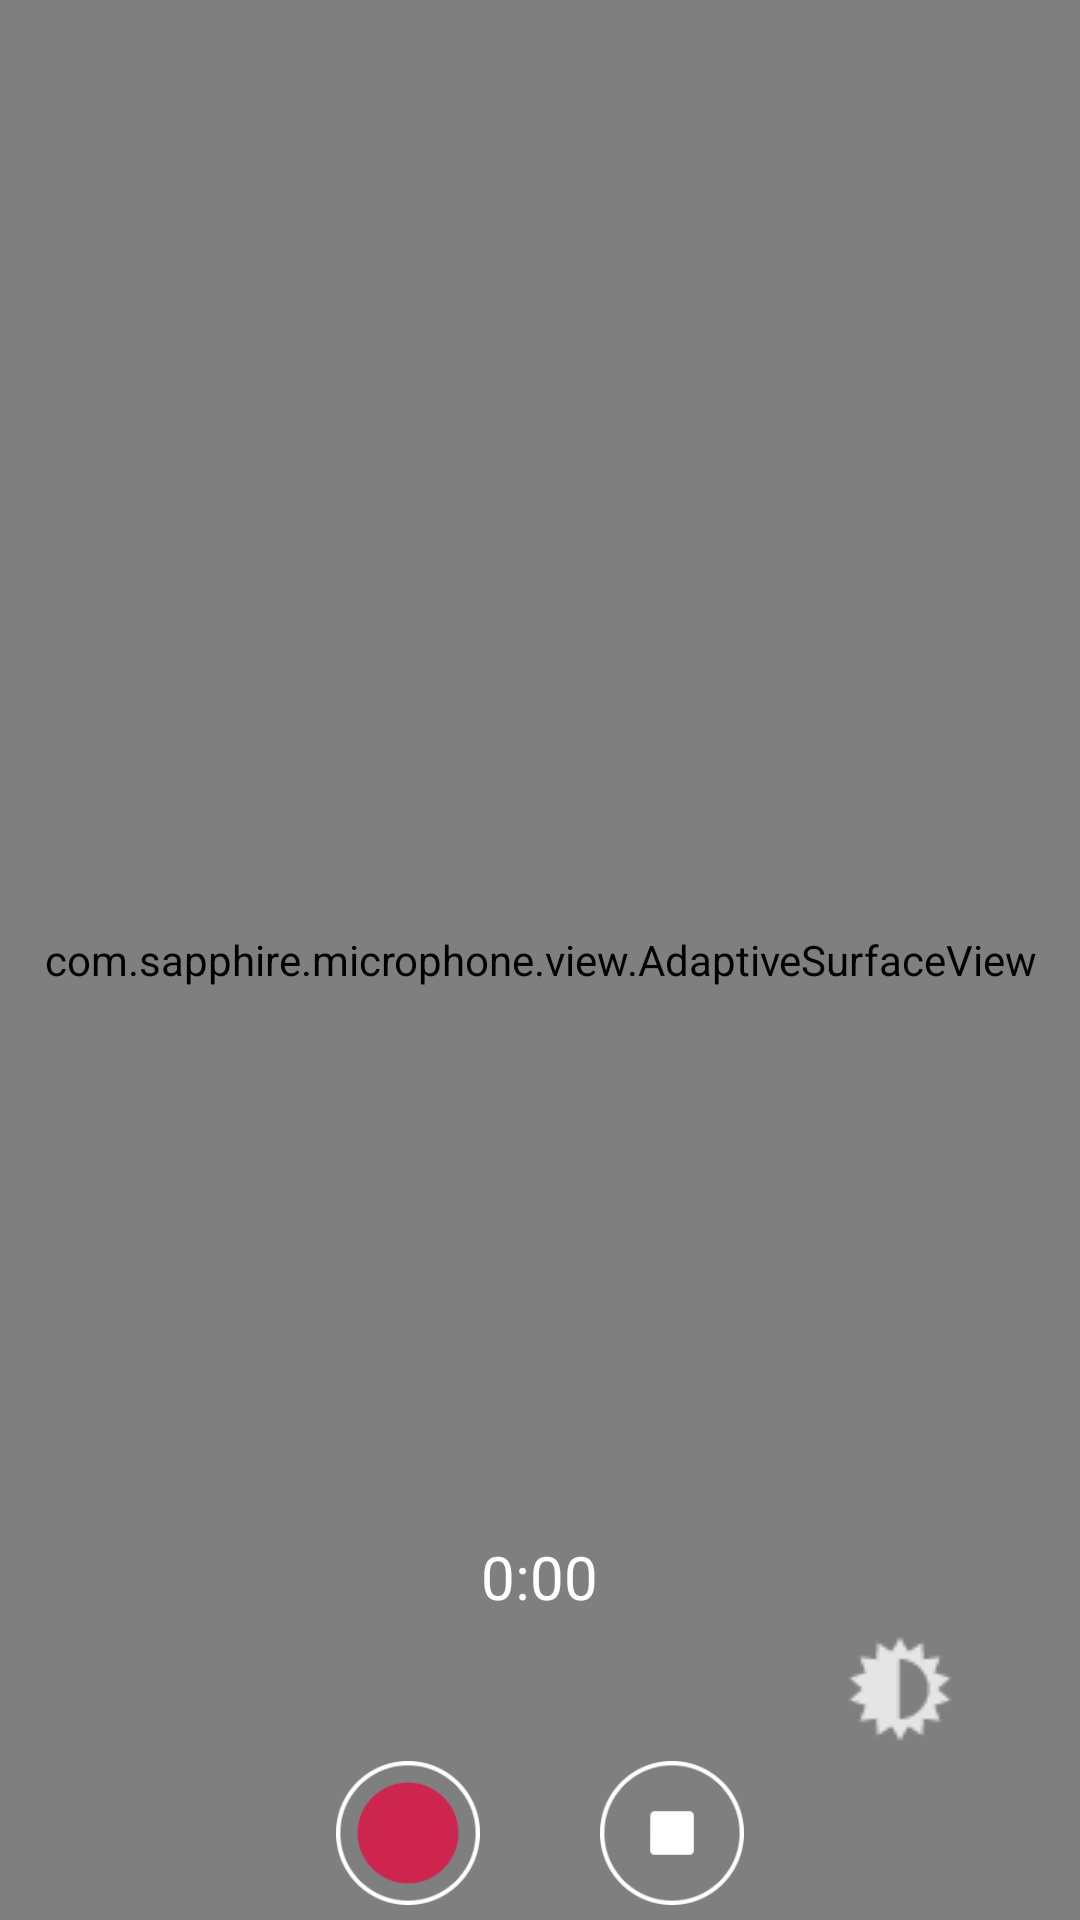

This screen was rendered from an Android layout file. Write that file and the resources it references.
<!-- AndroidManifest.xml: application theme MicrofonTheme -->
<!-- res/layout/camera_normal_preview.xml -->
<?xml version="1.0" encoding="utf-8"?>
<RelativeLayout xmlns:android="http://schemas.android.com/apk/res/android"
    android:layout_width="match_parent"
    android:layout_height="match_parent"
    android:orientation="vertical" >

    <com.sapphire.microphone.view.AdaptiveSurfaceView
        android:id="@+id/adaptive_preview"
        android:layout_width="fill_parent"
        android:layout_height="fill_parent"
        android:layout_centerInParent="true" />

    <LinearLayout
        android:id="@+id/layout"
        android:layout_width="500dp"
        android:layout_height="200dp"
        android:layout_centerInParent="true"
        android:gravity="center"
        android:orientation="vertical" >
    </LinearLayout>

    <LinearLayout
        android:id="@+id/button_group"
        android:layout_width="fill_parent"
        android:layout_height="wrap_content"
        android:layout_alignParentBottom="true"
        android:layout_centerHorizontal="true"
        android:background="@color/transparent"
        android:gravity="center"
        android:orientation="vertical"
        android:padding="5dp" >

        <TextView
            android:id="@+id/time_0"
            android:layout_width="wrap_content"
            android:layout_height="wrap_content"
            android:gravity="center"
            android:text="0:00"
            android:textColor="@color/white"
            android:textSize="20sp" />

        <ImageButton
            android:id="@+id/stop_15"
            android:layout_width="48dp"
            android:layout_height="48dp"
            android:layout_marginLeft="120dp"
            android:layout_marginStart="40dp"
            android:background="@null"
            android:onClick="clickedExposure"
            android:src="@drawable/exposure" />

        <LinearLayout
            android:layout_width="fill_parent"
            android:layout_height="fill_parent"
            android:gravity="center" >

            <ImageButton
                android:id="@+id/record_0"
                android:layout_width="48dp"
                android:layout_height="48dp"
                android:background="@null"
                android:onClick="onClick"
                android:src="@drawable/record"
                android:tag="0" />

            <ImageButton
                android:id="@+id/stop_0"
                android:layout_width="48dp"
                android:layout_height="48dp"
                android:layout_marginLeft="40dp"
                android:layout_marginStart="40dp"
                android:background="@null"
                android:onClick="onClick"
                android:src="@drawable/stop" />
        </LinearLayout>
    </LinearLayout>

    <LinearLayout
        android:id="@+id/button_group_2"
        android:layout_width="fill_parent"
        android:layout_height="wrap_content"
        android:layout_alignParentTop="true"
        android:layout_centerHorizontal="true"
        android:background="@color/transparent"
        android:gravity="center"
        android:orientation="vertical"
        android:padding="5dp" >

        <LinearLayout
            android:layout_width="fill_parent"
            android:layout_height="wrap_content"
            android:layout_marginRight="10dp"
            android:gravity="center_horizontal" >

            <ImageButton
                android:id="@+id/stop_2"
                android:layout_width="48dp"
                android:layout_height="48dp"
                android:layout_marginEnd="40dp"
                android:layout_marginRight="40dp"
                android:background="@null"
                android:onClick="onClick"
                android:src="@drawable/stop"
                android:visibility="gone" />

            <ImageButton
                android:id="@+id/record_2"
                android:layout_width="48dp"
                android:layout_height="48dp"
                android:background="@null"
                android:onClick="onClick"
                android:src="@drawable/record"
                android:tag="0"
                android:visibility="invisible" />
        </LinearLayout>

        <SeekBar
            android:id="@+id/seek_bar_for_camera"
            style="@style/SeekBar"
            android:layout_width="fill_parent"
            android:layout_height="32dp"
            android:layout_marginLeft="80dp"
            android:layout_marginRight="80dp"
            android:indeterminate="false"
            android:visibility="gone" />

        <TextView
            android:id="@+id/time_2"
            android:layout_width="wrap_content"
            android:layout_height="wrap_content"
            android:gravity="center"
            android:rotation="180"
            android:text="0:00"
            android:textColor="@color/white"
            android:textSize="20sp"
            android:visibility="invisible" />
    </LinearLayout>

    <LinearLayout
        android:id="@+id/button_group_3"
        android:layout_width="wrap_content"
        android:layout_height="fill_parent"
        android:layout_alignParentLeft="true"
        android:background="@color/transparent"
        android:gravity="center"
        android:orientation="horizontal"
        android:padding="5dp" >

        <LinearLayout
            android:layout_width="wrap_content"
            android:layout_height="wrap_content"
            android:gravity="center"
            android:orientation="vertical" >

            <ImageButton
                android:id="@+id/record_3"
                android:layout_width="48dp"
                android:layout_height="48dp"
                android:background="@null"
                android:onClick="onClick"
                android:rotation="90"
                android:src="@drawable/record"
                android:tag="0"
                android:visibility="invisible" />

            <ImageButton
                android:id="@+id/stop_3"
                android:layout_width="48dp"
                android:layout_height="48dp"
                android:layout_marginTop="40dp"
                android:background="@null"
                android:onClick="onClick"
                android:src="@drawable/stop"
                android:visibility="gone" />
        </LinearLayout>

        <TextView
            android:id="@+id/time_3"
            android:layout_width="wrap_content"
            android:layout_height="wrap_content"
            android:gravity="center"
            android:rotation="90"
            android:text="0:00"
            android:textColor="@color/white"
            android:textSize="20sp"
            android:visibility="invisible" />
    </LinearLayout>

    <LinearLayout
        android:id="@+id/button_group_1"
        android:layout_width="wrap_content"
        android:layout_height="fill_parent"
        android:layout_alignParentRight="true"
        android:background="@color/transparent"
        android:gravity="center"
        android:orientation="horizontal"
        android:padding="5dp" >

        <TextView
            android:id="@+id/time_1"
            android:layout_width="wrap_content"
            android:layout_height="wrap_content"
            android:gravity="center"
            android:rotation="270"
            android:text="0:00"
            android:textColor="@color/white"
            android:textSize="20sp"
            android:visibility="invisible" />

        <LinearLayout
            android:layout_width="wrap_content"
            android:layout_height="wrap_content"
            android:gravity="center"
            android:orientation="vertical" >

            <ImageButton
                android:id="@+id/stop_1"
                android:layout_width="48dp"
                android:layout_height="48dp"
                android:layout_marginBottom="40dp"
                android:background="@null"
                android:onClick="onClick"
                android:src="@drawable/stop"
                android:visibility="gone" />

            <ImageButton
                android:id="@+id/record_1"
                android:layout_width="48dp"
                android:layout_height="48dp"
                android:background="@null"
                android:onClick="onClick"
                android:rotation="90"
                android:src="@drawable/record"
                android:tag="0"
                android:visibility="invisible" />
        </LinearLayout>
    </LinearLayout>

</RelativeLayout>
<!-- resources referenced by this layout -->
<resources>
  <color name="transparent">#00000000</color>
  <color name="white">#ffffffff</color>
  <style name="MicrofonTheme" parent="android:Theme.Holo">
          <item name="android:actionBarStyle">@style/ActionBar</item>
          <item name="android:actionBarTabStyle">@style/ActionBarTabStyle</item>
          <item name="android:actionBarTabBarStyle">@style/ActionBarTabBar</item>
      </style>
  <!-- drawable seek_bar (drawable) -->
  <?xml version="1.0" encoding="utf-8"?>
  <layer-list xmlns:android="http://schemas.android.com/apk/res/android">
      <item android:id="@android:id/background">
          <shape android:shape="line">
              <stroke android:width="4dp" android:color="@color/white"/>
          </shape>
      </item>
      <item android:id="@android:id/progress">
          <clip>
              <shape android:shape="line">
                  <stroke android:width="4dp" android:color="@color/action_bar_red"/>
              </shape>
          </clip>
      </item>
  </layer-list>
  <!-- drawable seek_bar_thumb_drawable (drawable) -->
  <?xml version="1.0" encoding="utf-8"?>
  <shape android:shape="oval" xmlns:android="http://schemas.android.com/apk/res/android">
      <solid android:color="@color/action_bar_red"/>
      <size android:width="24dp"
            android:height="24dp"/>
  </shape>
  <style name="ActionBar" parent="android:Widget.ActionBar">
          <item name="android:background">@drawable/action_bar_bg</item>
          <item name="android:backgroundSplit">@drawable/action_bar_bg</item>
          <item name="android:backgroundStacked">@drawable/action_bar_bg</item>
      </style>
  <style name="ActionBarTabStyle" parent="android:Widget.ActionBar.TabView">
          <item name="android:background">@drawable/action_bar_tab_selector</item>
          <item name="android:layout_width">wrap_content</item>
          <item name="android:padding">0dp</item>
      </style>
  <style name="ActionBarTabBar" parent="android:Widget.ActionBar.TabBar">
          <item name="android:background">@drawable/action_bar_tab_selector</item>
          <item name="android:layout_width">wrap_content</item>
          <item name="android:padding">0dp</item>
      </style>
  <color name="action_bar_red">#CE254E</color>
  <!-- drawable action_bar_bg (drawable) -->
  <?xml version="1.0" encoding="utf-8"?>
  <shape xmlns:android="http://schemas.android.com/apk/res/android">
      <solid android:color="#29303A"/>
  </shape>
  <!-- drawable action_bar_tab_bg (drawable) -->
  <?xml version="1.0" encoding="utf-8"?>
  <layer-list xmlns:android="http://schemas.android.com/apk/res/android">
      <item>
          <shape android:shape="rectangle">
              <solid android:color="@color/action_bar_red"/>
          </shape>
      </item>
      <item android:bottom="2dp">
          <shape android:shape="rectangle">
              <solid android:color="@color/action_bar"/>
          </shape>
      </item>
  </layer-list>
  <!-- drawable action_bar_tab_bg_selected (drawable) -->
  <?xml version="1.0" encoding="utf-8"?>
  <layer-list xmlns:android="http://schemas.android.com/apk/res/android">
      <item>
          <shape android:shape="rectangle">
              <solid android:color="@color/action_bar_red"/>
          </shape>
      </item>
      <item android:bottom="8dp">
          <shape android:shape="rectangle">
              <solid android:color="@color/action_bar"/>
          </shape>
      </item>
  </layer-list>
  <color name="action_bar">#1E1E20</color>
</resources>
